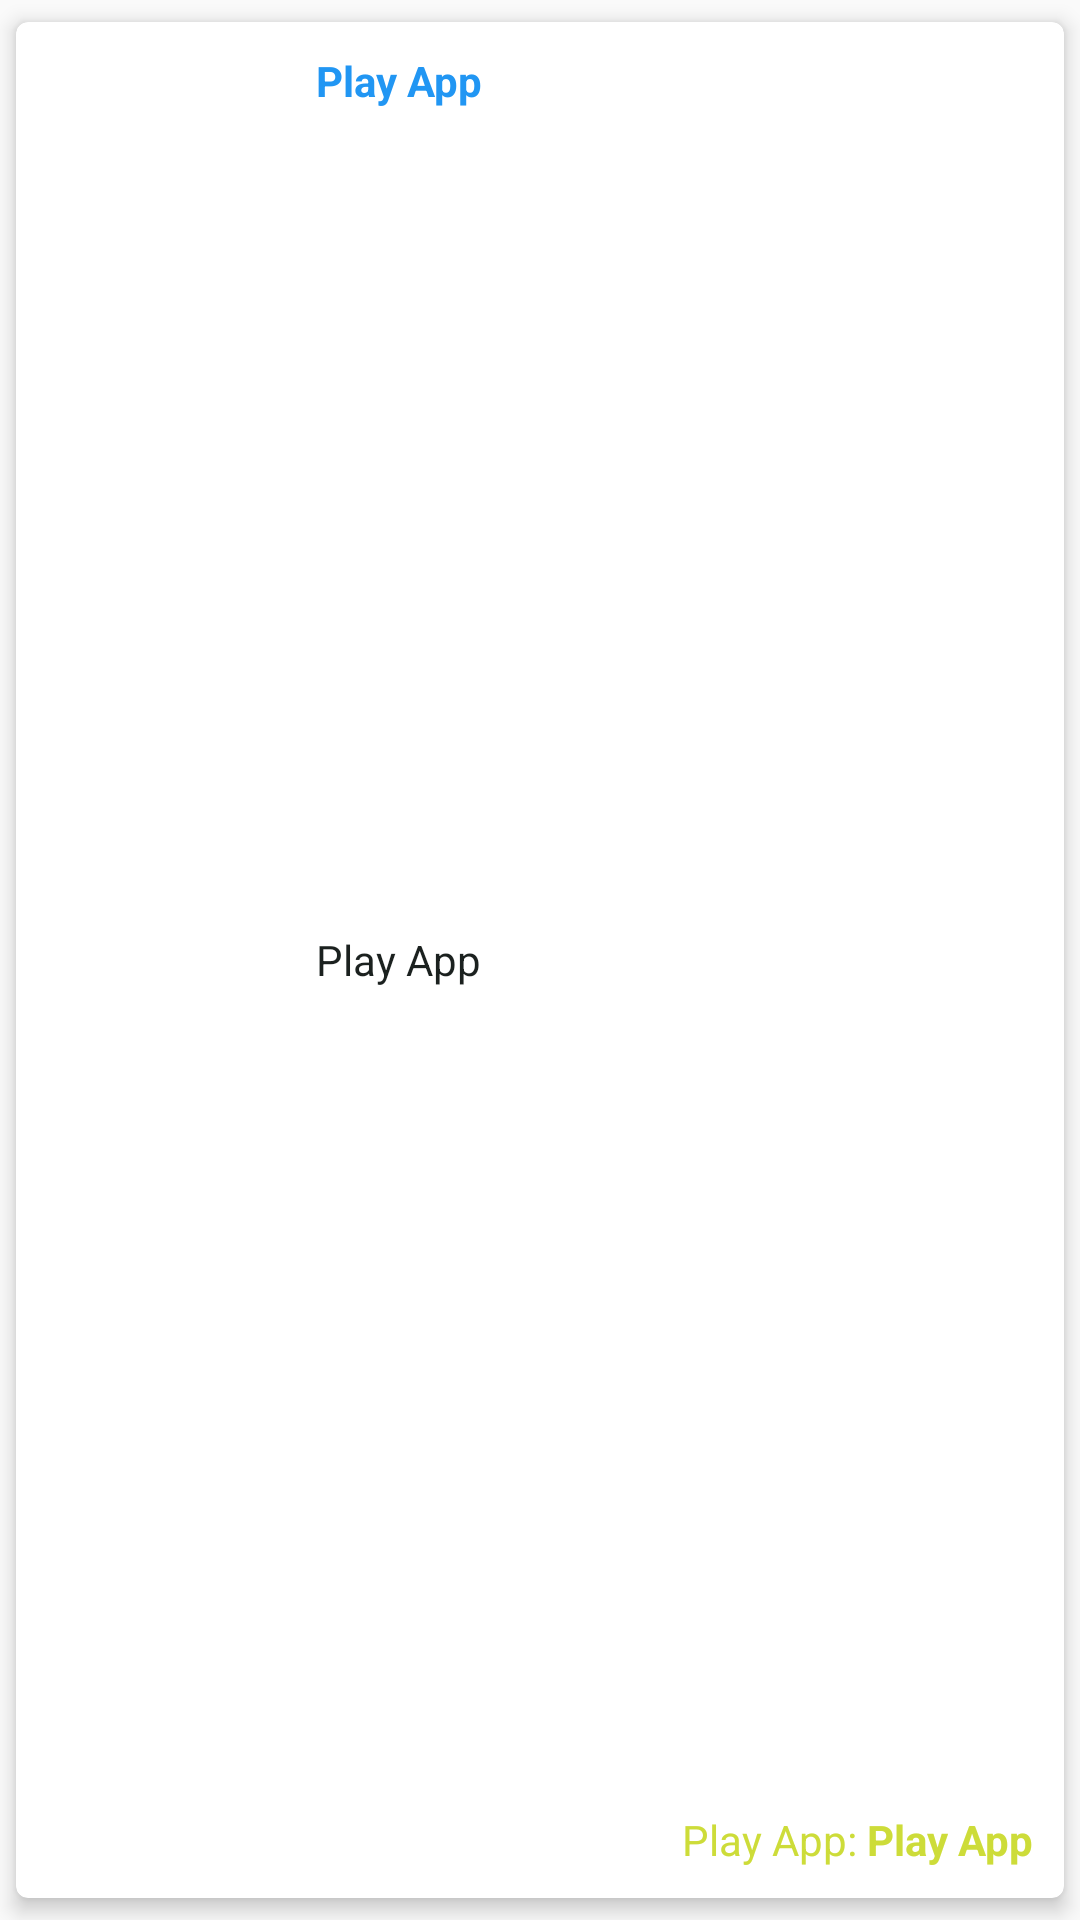

Produce the Android XML layout that renders to this screen, including the resource entries it uses.
<!-- AndroidManifest.xml: application theme AppTheme -->
<!-- res/layout/holder_app.xml -->
<android.support.v7.widget.CardView xmlns:android="http://schemas.android.com/apk/res/android"
    xmlns:app="http://schemas.android.com/apk/res-auto"
    android:id="@+id/card_app"
    android:layout_width="match_parent"
    android:layout_height="wrap_content"
    android:layout_marginBottom="0dp"
    android:layout_marginLeft="@dimen/margin_card_horizontal_app"
    android:layout_marginRight="@dimen/margin_card_horizontal_app"
    android:layout_marginTop="@dimen/margin_card_vertical_app"
    app:cardCornerRadius="4dp"
    app:cardElevation="4dp"
    app:cardUseCompatPadding="true">

    <LinearLayout
        android:layout_width="match_parent"
        android:layout_height="match_parent"
        android:minHeight="@dimen/min_height_app"
        android:gravity="center_vertical"
        android:padding="10dp">

        <ImageView
            android:id="@+id/image_app"
            android:layout_width="@dimen/image_app"
            android:layout_height="match_parent"
            android:scaleType="centerCrop"
            android:layout_marginRight="10dp"
            android:transitionName="@string/transition_image"/>

        <LinearLayout
            android:layout_width="match_parent"
            android:layout_height="match_parent"
            android:orientation="vertical">

            <TextView
                android:id="@+id/name_app"
                style="@style/TextStyleBody.Primary"
                android:layout_width="match_parent"
                android:layout_height="wrap_content"
                android:layout_weight="1"
                android:gravity="top|start"
                android:maxLines="2"
                android:ellipsize="end"
                android:textStyle="bold"
                android:text="@string/app_name"
                android:transitionName="@string/transition_name" />

            <TextView
                android:id="@+id/title_app"
                style="@style/TextStyleBody"
                android:layout_width="match_parent"
                android:layout_height="wrap_content"
                android:layout_weight="1"
                android:gravity="top|start"
                android:maxLines="1"
                android:ellipsize="end"
                android:text="@string/app_name"
                android:visibility="gone"/>

            <TextView
                android:id="@+id/category_app"
                style="@style/TextStyleBody"
                android:layout_width="match_parent"
                android:layout_height="wrap_content"
                android:layout_weight="1"
                android:maxLines="1"
                android:ellipsize="end"
                android:gravity="center|start"
                android:text="@string/app_name" />

            <LinearLayout
                android:layout_width="match_parent"
                android:layout_height="wrap_content"
                android:layout_weight="1"
                android:gravity="bottom|end"
                android:orientation="horizontal">

                <TextView
                    android:id="@+id/price_currency_app"
                    style="@style/TextStyleBody.Accent"
                    android:layout_width="wrap_content"
                    android:layout_height="wrap_content"
                    android:gravity="center"
                    android:text="@string/app_name" />

                <TextView
                    style="@style/TextStyleBody.Accent"
                    android:layout_width="wrap_content"
                    android:layout_height="wrap_content"
                    android:gravity="center"
                    android:text=": " />

                <TextView
                    android:id="@+id/price_amount_app"
                    style="@style/TextStyleBody.Accent"
                    android:layout_width="wrap_content"
                    android:layout_height="wrap_content"
                    android:gravity="center"
                    android:textStyle="bold"
                    android:text="@string/app_name" />

            </LinearLayout>

        </LinearLayout>

    </LinearLayout>

</android.support.v7.widget.CardView>
<!-- resources referenced by this layout -->
<resources>
  <dimen name="image_app">80dp</dimen>
  <dimen name="margin_card_horizontal_app">6dp</dimen>
  <dimen name="margin_card_vertical_app">4dp</dimen>
  <dimen name="min_height_app">100dp</dimen>
  <string name="app_name">Play App</string>
  <string name="transition_image">transition:IMAGE</string>
  <string name="transition_name">transition:NAME</string>
  <style name="TextStyleBody" parent="TextAppearance.AppCompat.Body1">
          <item name="android:textColor">@color/textColorPrimary</item>
      </style>
  <style name="TextStyleBody.Accent" parent="TextStyleBody">
          <item name="android:textColor">@color/colorAccent</item>
      </style>
  <style name="TextStyleBody.Primary" parent="TextStyleBody">
          <item name="android:textColor">@color/colorPrimary</item>
      </style>
  <style name="AppTheme" parent="Theme.AppCompat.Light.DarkActionBar">
          <item name="colorPrimary">@color/colorPrimary</item>
          <item name="colorPrimaryDark">@color/colorPrimaryDark</item>
          <item name="colorAccent">@color/colorAccent</item>
          <item name="android:textColorPrimary">@color/textColorPrimary</item>
          <item name="android:textColorSecondary">@color/textColorSecondary</item>
  
          <item name="windowActionBar">false</item>
          <item name="windowNoTitle">true</item>
          <item name="android:windowAnimationStyle">@style/AnimationActivity</item>
      </style>
  <color name="textColorPrimary">#1b211f</color>
  <color name="colorAccent">#CDDC39</color>
  <color name="colorPrimary">#2196F3</color>
  <color name="colorPrimaryDark">#1976D2</color>
  <color name="textColorSecondary">#000000</color>
  <style name="AnimationActivity" parent="@android:style/Animation.Activity">
          <item name="android:activityOpenEnterAnimation">@anim/slide_in_right</item>
          <item name="android:activityOpenExitAnimation">@anim/slide_out_left</item>
          <item name="android:activityCloseEnterAnimation">@anim/fade_in</item>
          <item name="android:activityCloseExitAnimation">@anim/fade_out</item>
      </style>
</resources>
